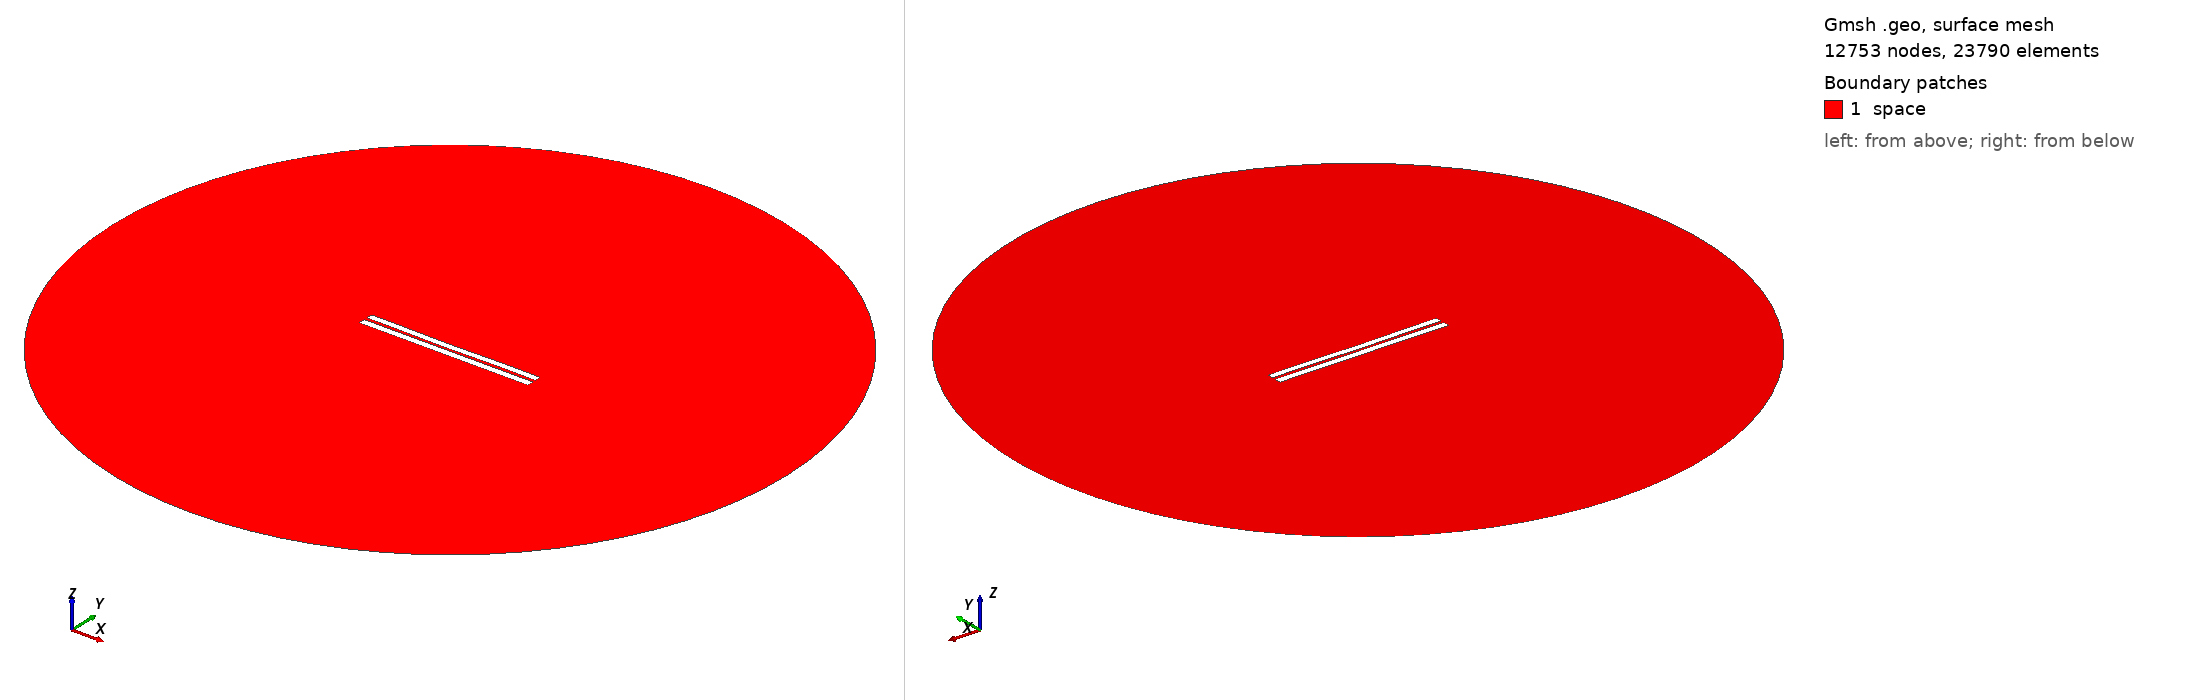

Gmsh geometry script, surface-meshed: 12753 nodes, 23790 surface elements. Boundary patches (legend numbers): 1 space. Left view from above one corner, right view from below the opposite corner. Legend entries are the model's physical surfaces. The drawing asked Gmsh for element sizes between 1% and 20% of the model's largest extent; the script's own settings can give other sizes.

=== 3884.geo (drawn) ===
//---------------------------------------
// Geometry kernel
//---------------------------------------

SetFactory("OpenCASCADE");



//---------------------------------------
// Parameters of the geometry
//---------------------------------------

// Overetch of the upper plate
overetch = 0.125;

// Distance between the plates
distance = 1.75;

// Discretization over the x axis (for the deformation)
nx = 50; 

// Length of the plate
L = 100 - overetch; 

// Number of modes
n = 4; 

// 1st mode coefficient
coeff(1) = -0.075;
beta(1) = 0.596864 * 3.1415926535 / L;

// 2nd mode coefficient
coeff(2) = -0.15;
beta(2) = 1.49418 * 3.1415926535 / L;

// 3rd mode coefficient
coeff(3) = -0.075;
beta(3) = 2.50025 * 3.1415926535 / L;

// 4th mode coefficient
coeff(4) = 0.07499999999999998;
beta(4) = 3.49999 * 3.1415926535 / L;



//---------------------------------------
// Upper plate (deformed rectangle)
//---------------------------------------

// Coordiantes of the upper plate
xmin = -50;
xmax = 50 - overetch;

// Height of the upper plate
yheight = 4 - 2 * overetch;

// Indexes of the points
UpperID[] = {};
LowerID[] = {};
LeftID[] = {};
RightID[] = {};

// Point index
p = 1;

// Horizontal edges
For i In {1:nx}
    x = xmin + (i-1)*(xmax - xmin)/(nx-1);

    y_bottom = distance / 2 + overetch;
    For j In {1:n}
        C = (Cosh(beta(j)*L) + Cos(beta(j)*L)) / (Sinh(beta(j)*L) + Sin(beta(j)*L));
        y_bottom  = y_bottom + coeff(j) * (Cosh(beta(j)*(x+50)) - Cos(beta(j)*(x+50)) - C * (Sinh(beta(j)*(x+50)) - Sin(beta(j)*(x+50))));
    EndFor

    y_top = y_bottom + yheight;

    Point(p) = {x, y_top, 0, 1.0};
    UpperID[i] = p;
    p = p + 1;

    Point(p) = {x, y_bottom, 0, 1.0};
    LowerID[i] = p;
    p = p + 1;
EndFor

// Create point lists
UpperPts[] = {}; LowerPts[] = {};
For i In {1:nx}
  UpperPts[] += {UpperID[i]};
  LowerPts[] += {LowerID[i]};
EndFor

// Build splines
Spline(1) = {UpperPts[]};
Spline(2) = {LowerPts[]};
Line(3) = {LowerPts[nx-1], UpperPts[nx-1]};
Line(4) = {LowerPts[0], UpperPts[0]};

// Build the plane surface
Curve Loop(1) = {2, 3, -1, -4};
Plane Surface(1) = {1};



//---------------------------------------
// Lower plate (rectangle)
//---------------------------------------

// Vertices
Point(1001) = {-50, -1, 0, 1.0};
Point(1002) = { 50, -1, 0, 1.0};
Point(1003) = { 50,  -5, 0, 1.0};
Point(1004) = {-50,  -5, 0, 1.0};

// Edges
Line(5) = {1001, 1002};
Line(6) = {1002, 1003};
Line(7) = {1003, 1004};
Line(8) = {1004, 1001};

// Plane surface
Line Loop(2) = {5, 6, 7, 8};
Plane Surface(2) = {2}; 



//---------------------------------------
// Outer (fictious) boundary
//---------------------------------------

// Points
Point(1005) = {0, 0, 0};       // Center
Point(1006) = {200, 0, 0};     // Start point
Point(1007) = {0, 200, 0};     // 90 degrees
Point(1008) = {-200, 0, 0};    // 180 degrees
Point(1009) = {0, -200, 0};    // 270 degrees

// Circle arcs (each needs start, center, end)
Circle(9) = {1006, 1005, 1007};
Circle(10) = {1007, 1005, 1008};
Circle(11) = {1008, 1005, 1009};
Circle(12) = {1009, 1005, 1006};

// Plane surface for the entire domain
Curve Loop(3) = {9, 10, 11, 12};
Surface(3) = {3};

// Subtract the plates from the whole domain to obtain the actual domain where we want to solve the equations
BooleanDifference{ Surface{3}; Delete; }{ Surface{1}; Surface{2}; Delete; }




//---------------------------------------
// Transfinite Lines/Curves
//---------------------------------------

// Set the number of points on the boundaries
r = 7;

// Plates
Transfinite Curve {1, 2} = 50*r Using Progression 1;
Transfinite Curve {3, 4} = 2*r Using Progression 1;
Transfinite Line {5, 7} = 50*r Using Progression 1;
Transfinite Line {6, 8} = 2*r Using Progression 1;

// Outer boundary
Transfinite Line {9, 10, 11, 12} = 20 Using Progression 1;



//---------------------------------------
// Physical groups
//---------------------------------------                

// Physical curves (boundaries)
Physical Line("force_segment", 10) = {2};
Physical Line("upper_plate", 11) = {1, 3, 4};
Physical Line("lower_plate", 12) = {5, 6, 7, 8};
Physical Line("boundary", 20) = {9, 10, 11, 12};

// Physical Surfaces
Physical Surface("space", 30) = {3};



//---------------------------------------
// 6. Generate the Mesh
//---------------------------------------

// 2D mesh generation
Mesh 2;
